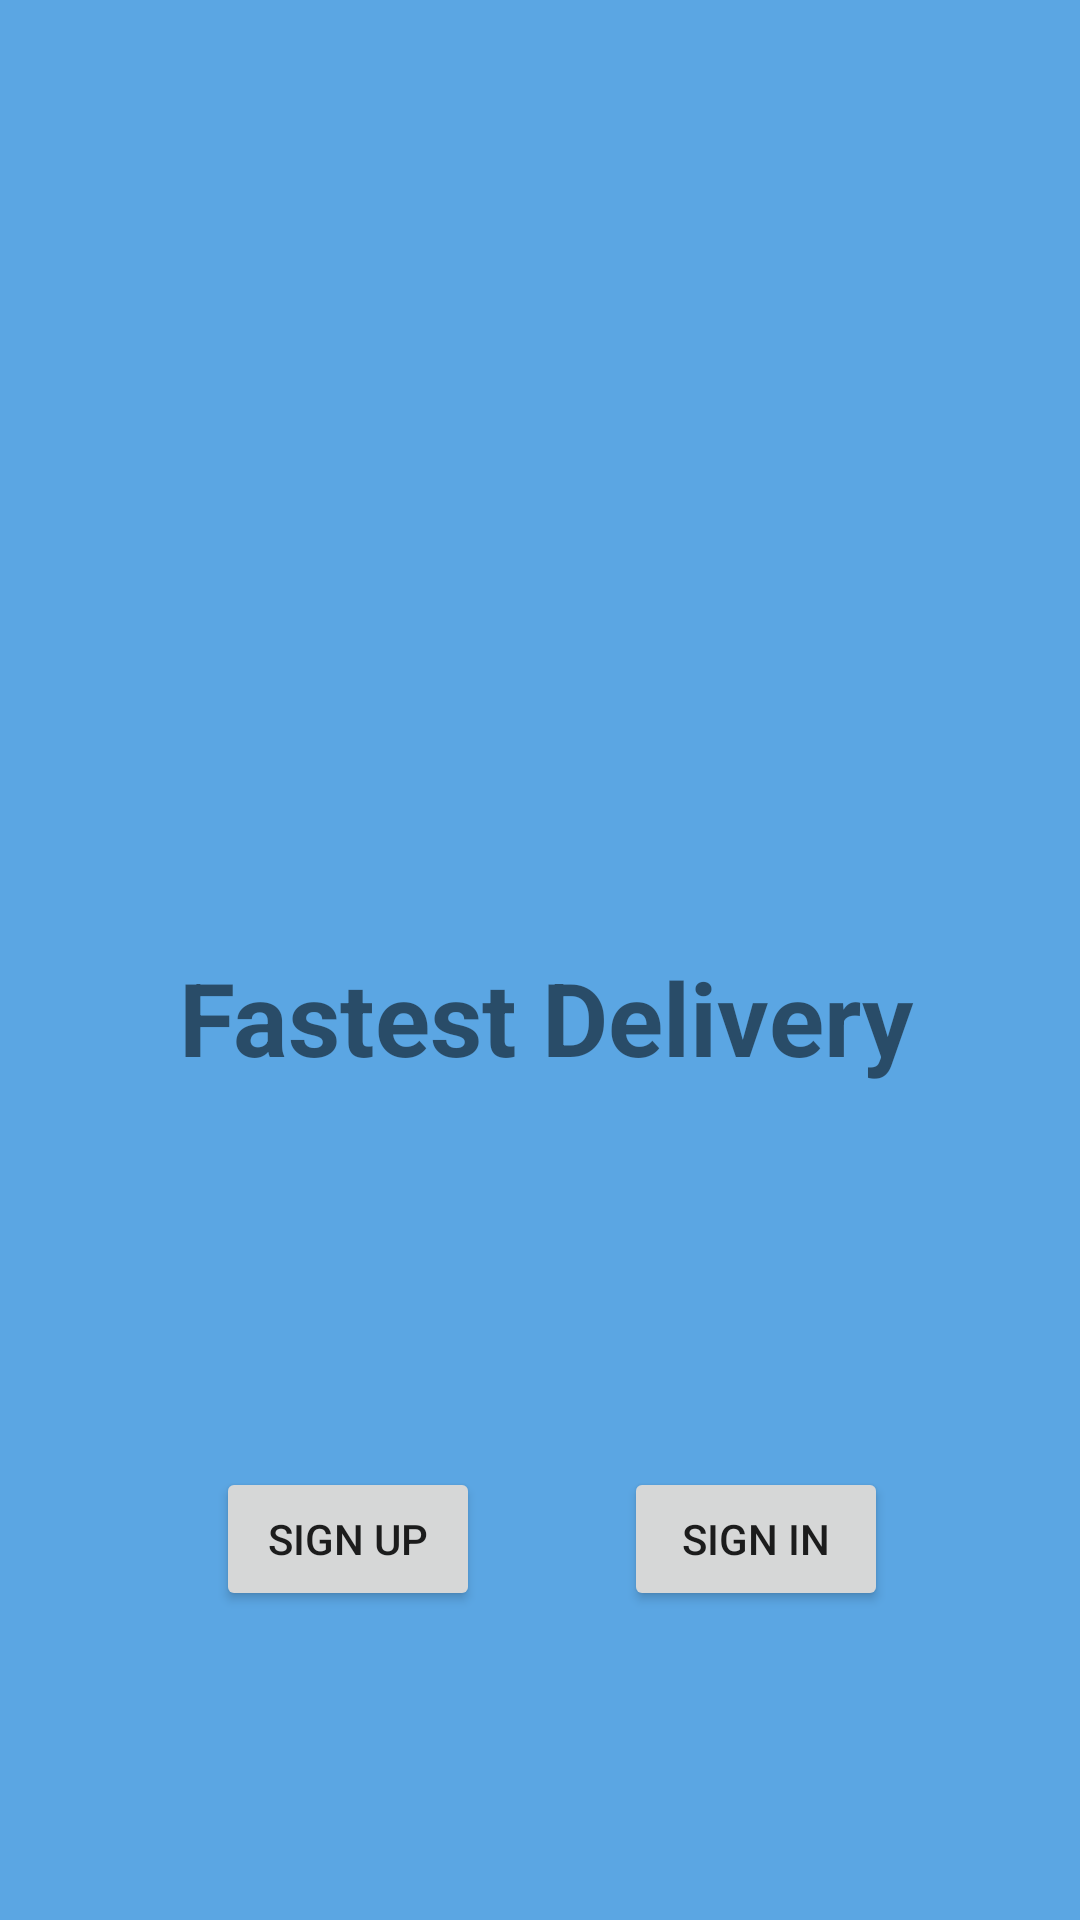

Layout XML and referenced resources for this Android screen:
<!-- AndroidManifest.xml: application theme Theme.OnTheWay -->
<!-- res/layout/activity_welcome_acitivity.xml -->
<?xml version="1.0" encoding="utf-8"?>
<androidx.constraintlayout.widget.ConstraintLayout xmlns:android="http://schemas.android.com/apk/res/android"
    xmlns:app="http://schemas.android.com/apk/res-auto"
    xmlns:tools="http://schemas.android.com/tools"
    android:layout_width="match_parent"
    android:layout_height="match_parent"
    android:background="#5BA6E3"
    tools:context=".WelcomeAcitivity">

    <ImageView
        android:id="@+id/imageView2"
        android:layout_width="277dp"
        android:layout_height="199dp"
        android:layout_marginStart="86dp"
        android:layout_marginTop="201dp"
        android:layout_marginEnd="87dp"
        android:layout_marginBottom="343dp"
        app:layout_constraintBottom_toBottomOf="parent"
        app:layout_constraintEnd_toEndOf="parent"
        app:layout_constraintHorizontal_bias="0.487"
        app:layout_constraintStart_toStartOf="parent"
        app:layout_constraintTop_toTopOf="parent"
        app:layout_constraintVertical_bias="1.0"
        app:srcCompat="@drawable/ic_baseline_directions_bike_24" />

    <TextView
        android:id="@+id/textView"
        android:layout_width="339dp"
        android:layout_height="84dp"
        android:layout_marginStart="93dp"
        android:layout_marginEnd="67dp"
        android:gravity="center"
        android:text="Fastest Delivery "
        android:textSize="34sp"
        android:textStyle="bold"
        app:layout_constraintEnd_toEndOf="parent"
        app:layout_constraintHorizontal_bias="0.55"
        app:layout_constraintStart_toStartOf="parent"
        app:layout_constraintTop_toBottomOf="@+id/imageView2" />

    <Button
        android:id="@+id/signupid"
        android:layout_width="wrap_content"
        android:layout_height="wrap_content"
        android:layout_marginStart="72dp"
        android:layout_marginTop="108dp"
        android:text="Sign Up"
        app:layout_constraintStart_toStartOf="parent"
        app:layout_constraintTop_toBottomOf="@+id/textView" />

    <Button
        android:id="@+id/signinid"
        android:layout_width="wrap_content"
        android:layout_height="wrap_content"
        android:layout_marginTop="108dp"
        android:layout_marginEnd="64dp"
        android:text="Sign In"
        app:layout_constraintEnd_toEndOf="parent"
        app:layout_constraintTop_toBottomOf="@+id/textView" />
</androidx.constraintlayout.widget.ConstraintLayout>
<!-- resources referenced by this layout -->
<resources>
  <style name="Theme.OnTheWay" parent="Theme.MaterialComponents.DayNight.DarkActionBar">
          
          <item name="colorPrimary">@color/purple_500</item>
          <item name="colorPrimaryVariant">@color/purple_700</item>
          <item name="colorOnPrimary">@color/white</item>
          
          <item name="colorSecondary">@color/teal_200</item>
          <item name="colorSecondaryVariant">@color/teal_700</item>
          <item name="colorOnSecondary">@color/black</item>
          
          <item name="android:statusBarColor" tools:targetApi="l">?attr/colorPrimaryVariant</item>
          
      </style>
  <!-- not gathered from this repository: default colours our renderer supplied (Android Studio template values) -->
  <color name="purple_500">#FF6200EE</color>
  <color name="purple_700">#FF3700B3</color>
  <color name="teal_200">#FF03DAC5</color>
  <color name="teal_700">#FF018786</color>
  <color name="black">#FF000000</color>
  <color name="white">#FFFFFFFF</color>
</resources>
